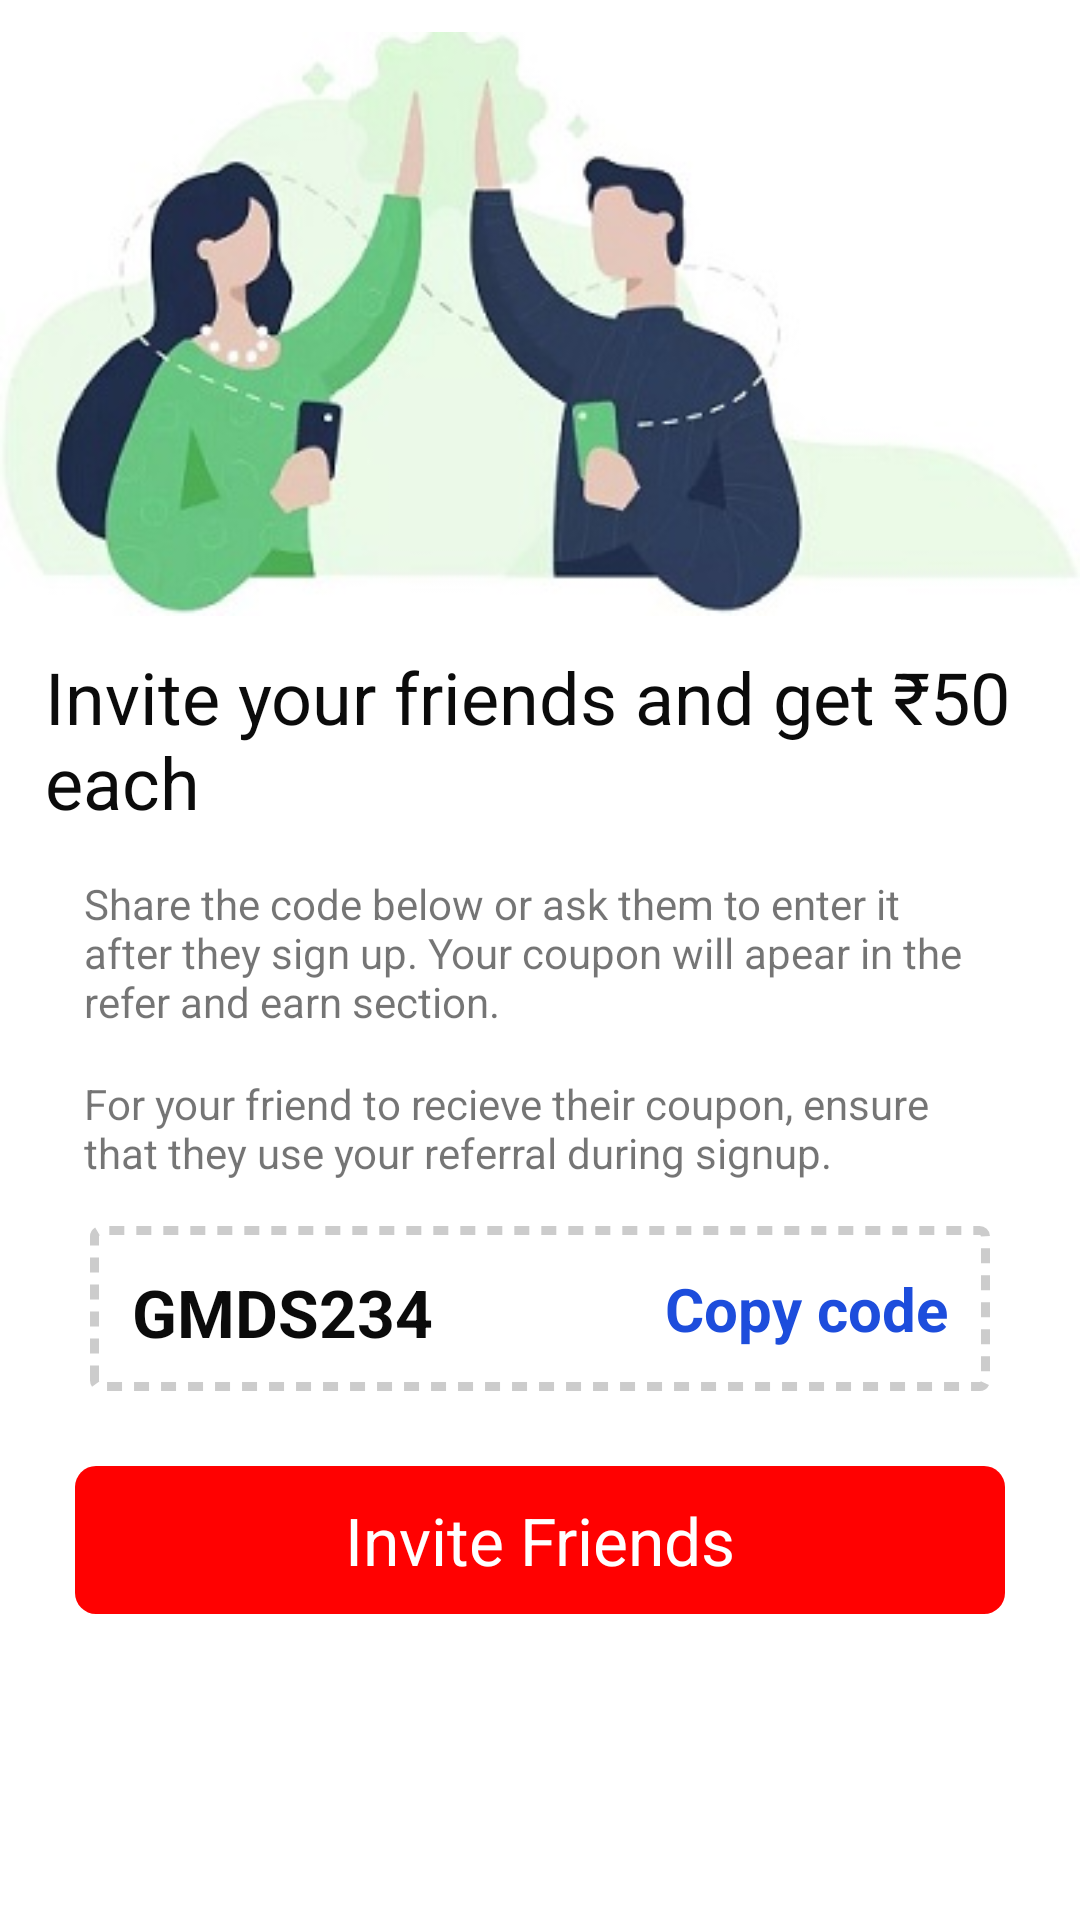

Produce the Android XML layout that renders to this screen, including the resource entries it uses.
<!-- AndroidManifest.xml: application theme AppTheme.NoActionBar -->
<!-- res/layout/fragment_refer.xml -->
<?xml version="1.0" encoding="utf-8"?>
<FrameLayout xmlns:android="http://schemas.android.com/apk/res/android"
    xmlns:tools="http://schemas.android.com/tools"
    android:layout_width="match_parent"
    android:layout_height="match_parent"
    tools:context=".fragment.ReferFragment">

    
    <LinearLayout
        android:layout_width="match_parent"
        android:layout_height="match_parent"
        android:orientation="vertical"
        android:background="@color/white"
        >

        <ImageView
            android:layout_width="match_parent"
            android:layout_height="wrap_content"
            android:src="@drawable/referal" />

        <com.google.android.material.textview.MaterialTextView
            android:layout_width="match_parent"
            android:layout_height="wrap_content"
            android:text="Invite your friends and get ₹50 each"
            android:textSize="24sp"
            android:paddingLeft="15dp"
            android:textColor="@color/black"/>

        <com.google.android.material.textview.MaterialTextView
            android:layout_width="match_parent"
            android:layout_height="wrap_content"
            android:text="Share the code below or ask them to enter it after they sign up. Your coupon will apear in the refer and earn section."
            android:textSize="14sp"
            android:paddingLeft="28dp"
            android:paddingRight="28dp"
            android:layout_marginTop="15dp"/>

        <com.google.android.material.textview.MaterialTextView
            android:layout_width="match_parent"
            android:layout_height="wrap_content"
            android:text="For your friend to recieve their coupon, ensure that they use your referral during signup."
            android:textSize="14sp"
            android:paddingLeft="28dp"
            android:paddingRight="28dp"
            android:layout_marginTop="15dp"/>

        <FrameLayout
            android:id="@+id/container_with_dotted_border"
            android:layout_width="match_parent"
            android:layout_height="55dp"
            android:padding="14dp"
            android:background="@drawable/dotted_border"
            android:layout_gravity="center"
            android:layout_marginTop="15dp"
            android:layout_marginLeft="30dp"
            android:layout_marginRight="30dp">

            <com.google.android.material.textview.MaterialTextView
                android:layout_width="wrap_content"
                android:layout_height="wrap_content"
                android:text="GMDS234"
                android:id="@+id/referal"
                android:textStyle="bold"
                android:textColor="@color/black"
                android:textSize="22sp"
                android:layout_gravity="left"/>

            <com.google.android.material.textview.MaterialTextView
                android:layout_width="wrap_content"
                android:layout_height="wrap_content"
                android:id="@+id/copyReferal"
                android:text="Copy code"
                android:textStyle="bold"
                android:textColor="@color/blue"
                android:textSize="20sp"
                android:layout_gravity="right"/>

        </FrameLayout>

        <com.google.android.material.textview.MaterialTextView
            android:id="@+id/refer"
            android:layout_width="match_parent"
            android:layout_height="wrap_content"
            android:background="@drawable/rectangle"
            android:text="Invite Friends"
            android:textColor="@color/white"
            android:gravity="center"
            android:textSize="22sp"
            android:layout_margin="25dp"
            android:padding="10dp" />

    </LinearLayout>

</FrameLayout>
<!-- resources referenced by this layout -->
<resources>
  <color name="black">#0B0B0B</color>
  <color name="blue">#1D4DDC</color>
  <color name="white">#ffffff</color>
  <!-- drawable dotted_border (drawable) -->
  <?xml version="1.0" encoding="utf-8"?>
  <shape xmlns:android="http://schemas.android.com/apk/res/android">
      <stroke
          android:width="3dp"
          android:color="#cccccc"
          android:dashWidth="5dp"
          android:dashGap="4dp"
          />
      <corners android:radius="2dp" />
  </shape>
  <!-- drawable rectangle (drawable) -->
  <shape xmlns:android="http://schemas.android.com/apk/res/android" android:shape="rectangle">
      <solid android:color="@color/colorPrimary"></solid>
      <corners
          android:radius="7dp"/>
  </shape>
  <!-- drawable referal: jpg bitmap (drawable, 18847 bytes) -->
  <style name="AppTheme.NoActionBar">
          
          <item name="bottomSheetDialogTheme">@style/AppBottomSheetDialogTheme</item>
          <item name="windowActionBar">false</item>
          <item name="windowNoTitle">true</item>
          <item name="colorPrimary">@color/colorPrimary</item>
          <item name="colorPrimaryDark">@color/colorPrimaryDark</item>
          <item name="colorAccent">@color/colorAccent</item>
          <item name="fontFamily">@font/gilroybold</item>
  
      </style>
  <color name="colorPrimary">#FF0101</color>
  <style name="AppBottomSheetDialogTheme" parent="Theme.Design.Light.BottomSheetDialog">
          <item name="bottomSheetStyle">@style/AppModalStyle</item>
      </style>
  <color name="colorPrimaryDark">#FF0101</color>
  <color name="colorAccent">#FF0101</color>
  <style name="AppModalStyle" parent="Widget.Design.BottomSheet.Modal">
          <item name="android:background">@color/tranfarnt</item>
      </style>
  <color name="tranfarnt">#00D32A1E</color>
</resources>
